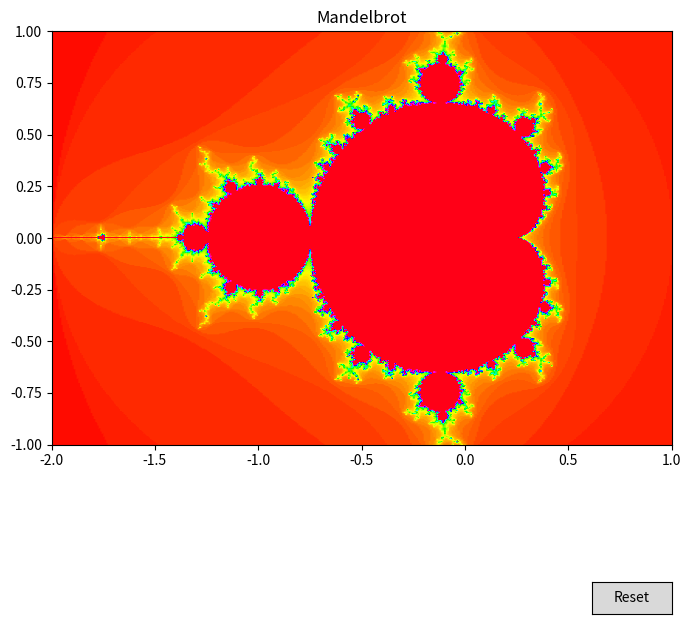

The matplotlib source for this figure:
import matplotlib.pyplot as plt
from matplotlib.widgets import Button

# Ovladani
# levym tlacitkem mysi -zoom in
# b- zoom out
# r- reset
# j- julia
# m- mandelbrot


class FractalZoom:
    def __init__(self):
        # zakladni hodnoty
        self.max_iter = 100  # kolik iteraci max pouzijeme
        self.zoom_factor = 0.5  # o kolik zmensime oblast pri zoomu
        self.history = []  # ulozene predchozi pohledy pro zoom out

        choice = (
            input("Stiskni 'j' pro Julia nebo 'm' pro Mandelbrot: ").strip().lower()
        )
        self.fractal_type = "Julia" if choice == "j" else "Mandelbrot"
        self.julia_c = complex(-0.5, 0.58)  # konstanta pro Julia

        self.reset_ranges()  # nastavime pocatecni oblast

        self.fig, self.ax = plt.subplots(figsize=(8, 8))
        self.fig.canvas.mpl_connect("button_press_event", self.on_click)
        self.fig.canvas.mpl_connect("key_press_event", self.on_key)

        ax_reset = plt.axes([0.8, 0.025, 0.1, 0.04])
        Button(ax_reset, "Reset").on_clicked(
            lambda event: self.on_key(type("E", (), {"key": "r"})())
        )

        self.update_plot()

    def reset_ranges(self):
        # rozsah podle fraktalu
        if self.fractal_type == "Mandelbrot":
            self.xmin, self.xmax = -2.0, 1.0
            self.ymin, self.ymax = -1.0, 1.0
        else:
            self.xmin, self.xmax = -1.5, 1.5
            self.ymin, self.ymax = -1.5, 1.5

    def mandelbrot(self, w, h):
        # vytvorime matici s hodnotami iteraci pro Mandelbrotovu mnozinu
        data = [[0] * w for _ in range(h)]
        # Pro kazdy pixel vygenerujeme bod na komplexni rovine
        for i in range(w):
            for j in range(h):
                # Prevedeni indexu (i, j) na komplexni cislo c
                x = self.xmin + (self.xmax - self.xmin) * i / w
                y = self.ymin + (self.ymax - self.ymin) * j / h
                c = complex(x, y)
                z = 0  # pocatecni z
                count = 0
                while abs(z) <= 2 and count < self.max_iter:
                    z = z * z + c
                    count += 1
                # ulozime pocet kroku (barva pixelu)
                data[j][i] = count
        return data

    def julia(self, w, h):
        # podobne pro Julia fraktal, jen pridame konstantu julia_c
        data = [[0] * w for _ in range(h)]
        for i in range(w):
            for j in range(h):
                x = self.xmin + (self.xmax - self.xmin) * i / w
                y = self.ymin + (self.ymax - self.ymin) * j / h
                z = complex(x, y)
                count = 0
                while abs(z) <= 2 and count < self.max_iter:
                    z = z * z + self.julia_c
                    count += 1
                data[j][i] = count
        return data

    def update_plot(self):
        # prekresleni fraktalu podle aktualnich rozsahu
        w, h = 400, 400
        data = (
            self.mandelbrot(w, h)
            if self.fractal_type == "Mandelbrot"
            else self.julia(w, h)
        )

        self.ax.clear()
        self.ax.imshow(
            data,
            extent=[self.xmin, self.xmax, self.ymin, self.ymax],
            origin="lower",
            cmap="hsv",
            vmin=0,
            vmax=self.max_iter,
        )
        title = f"{self.fractal_type}"
        if self.fractal_type == "Julia":
            title += f" (c={self.julia_c})"
        self.ax.set_title(title)
        self.fig.canvas.draw()

    def on_click(self, event):
        # na levy klik zoom in
        if event.inaxes != self.ax:
            return
        self.history.append((self.xmin, self.xmax, self.ymin, self.ymax))
        cx, cy = event.xdata, event.ydata
        dx = (self.xmax - self.xmin) * self.zoom_factor / 2
        dy = (self.ymax - self.ymin) * self.zoom_factor / 2
        self.xmin, self.xmax = cx - dx, cx + dx
        self.ymin, self.ymax = cy - dy, cy + dy
        self.update_plot()

    def on_key(self, event):
        key = event.key
        if key == "b" and self.history:
            # zpet k predchozimu pohledu
            self.xmin, self.xmax, self.ymin, self.ymax = self.history.pop()
            self.update_plot()
        elif key == "r":
            # vrat na vychozi
            self.history.clear()
            self.reset_ranges()
            self.update_plot()
        elif key in ("j", "m"):
            # prepni typ fraktalu a zacni znova
            self.fractal_type = "Julia" if key == "j" else "Mandelbrot"
            self.history.clear()
            self.reset_ranges()
            self.update_plot()


if __name__ == "__main__":
    z = FractalZoom()
    plt.show()
